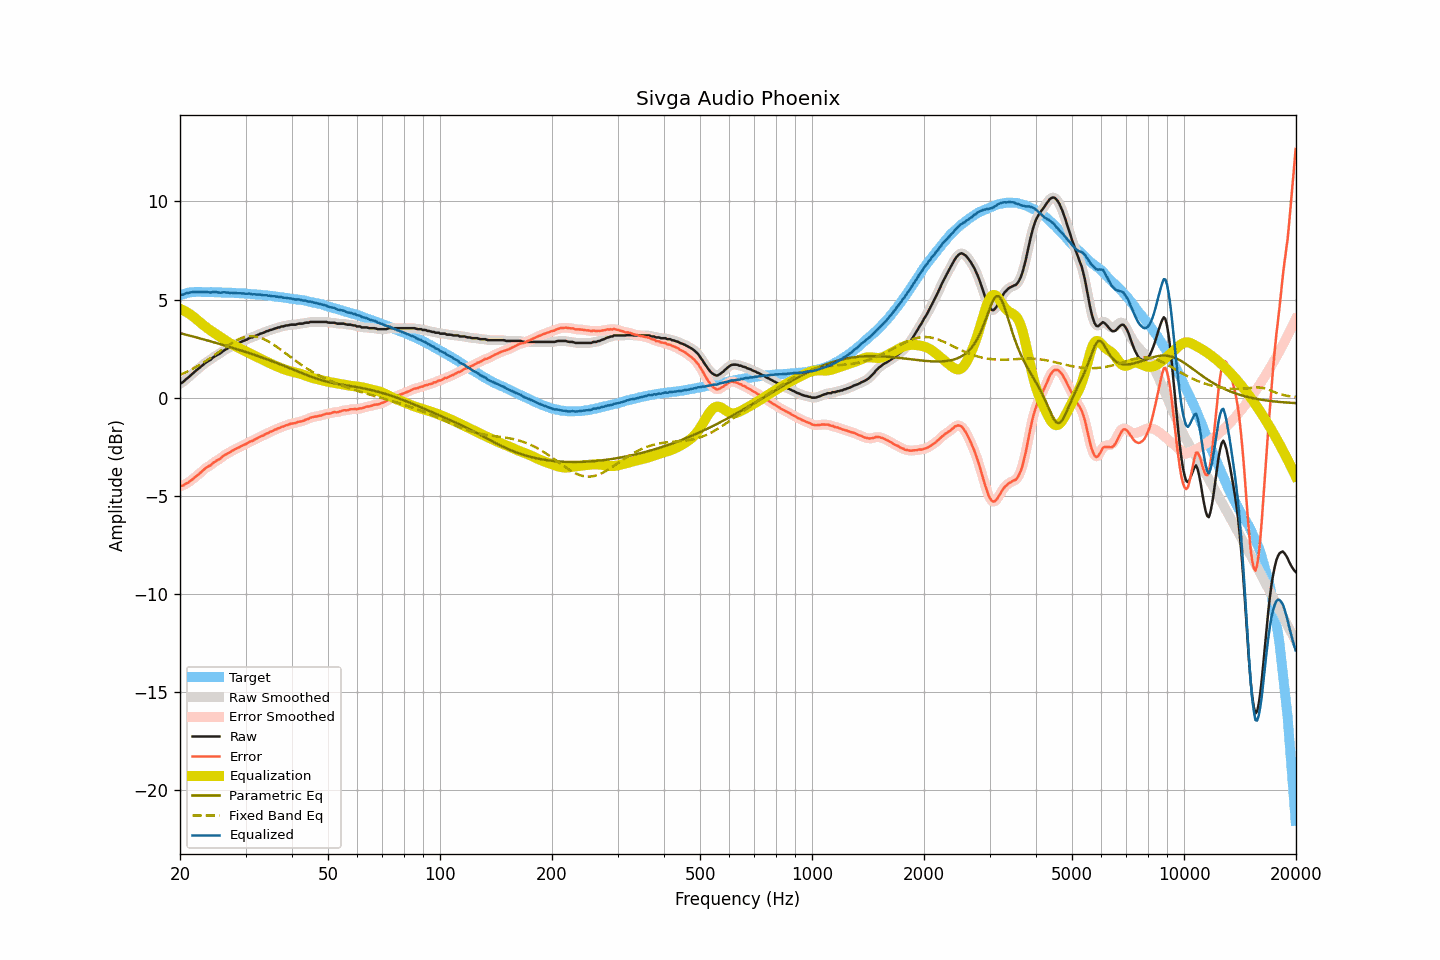

The file beside this chart, header and first rows:
frequency, raw, smoothed, error, error_smoothed, equalization, parametric_eq, fixed_band_eq, equalized_raw, equalized_smoothed, target
20.00, 0.71, 0.70, -4.51, -4.51, 4.53, 3.29, 1.16, 5.24, 5.23, 5.22
20.20, 0.75, 0.76, -4.49, -4.49, 4.49, 3.27, 1.20, 5.24, 5.25, 5.24
20.40, 0.80, 0.81, -4.47, -4.46, 4.45, 3.25, 1.23, 5.25, 5.27, 5.27
20.61, 0.88, 0.88, -4.42, -4.42, 4.41, 3.23, 1.27, 5.29, 5.29, 5.29
20.81, 0.96, 0.95, -4.36, -4.37, 4.37, 3.20, 1.31, 5.33, 5.32, 5.32
21.02, 1.02, 1.02, -4.33, -4.32, 4.32, 3.18, 1.35, 5.34, 5.34, 5.35
21.23, 1.09, 1.09, -4.27, -4.27, 4.26, 3.16, 1.39, 5.35, 5.36, 5.36
21.44, 1.16, 1.16, -4.21, -4.21, 4.21, 3.14, 1.43, 5.37, 5.37, 5.37
21.66, 1.24, 1.24, -4.14, -4.14, 4.15, 3.12, 1.48, 5.38, 5.38, 5.38
21.87, 1.31, 1.31, -4.07, -4.07, 4.08, 3.10, 1.52, 5.39, 5.39, 5.38
22.09, 1.38, 1.38, -4.01, -4.01, 4.01, 3.07, 1.57, 5.39, 5.39, 5.39
22.31, 1.45, 1.45, -3.94, -3.94, 3.94, 3.05, 1.61, 5.39, 5.39, 5.39
22.54, 1.51, 1.51, -3.88, -3.88, 3.87, 3.03, 1.66, 5.38, 5.38, 5.39
22.76, 1.58, 1.58, -3.81, -3.80, 3.80, 3.01, 1.71, 5.38, 5.38, 5.39
22.99, 1.65, 1.65, -3.73, -3.73, 3.73, 2.99, 1.76, 5.38, 5.38, 5.38
23.22, 1.72, 1.72, -3.66, -3.66, 3.67, 2.96, 1.81, 5.39, 5.39, 5.38
23.45, 1.79, 1.78, -3.59, -3.59, 3.60, 2.94, 1.87, 5.39, 5.39, 5.38
23.69, 1.84, 1.84, -3.54, -3.54, 3.54, 2.92, 1.92, 5.38, 5.38, 5.38
23.92, 1.89, 1.89, -3.48, -3.49, 3.48, 2.89, 1.98, 5.37, 5.37, 5.37
24.16, 1.93, 1.94, -3.45, -3.44, 3.42, 2.87, 2.03, 5.35, 5.37, 5.38
24.40, 2.01, 2.00, -3.37, -3.37, 3.37, 2.85, 2.09, 5.38, 5.37, 5.38
24.65, 2.07, 2.07, -3.30, -3.31, 3.32, 2.82, 2.15, 5.39, 5.38, 5.37
24.89, 2.12, 2.12, -3.25, -3.25, 3.26, 2.80, 2.20, 5.38, 5.38, 5.37
25.14, 2.17, 2.17, -3.20, -3.20, 3.20, 2.78, 2.26, 5.37, 5.37, 5.37
25.39, 2.21, 2.21, -3.16, -3.16, 3.15, 2.75, 2.32, 5.36, 5.36, 5.37
25.65, 2.26, 2.26, -3.11, -3.10, 3.09, 2.73, 2.38, 5.35, 5.35, 5.37
25.91, 2.32, 2.32, -3.04, -3.04, 3.03, 2.70, 2.44, 5.35, 5.36, 5.36
26.16, 2.39, 2.38, -2.97, -2.97, 2.98, 2.68, 2.50, 5.37, 5.36, 5.36
26.43, 2.44, 2.44, -2.92, -2.92, 2.93, 2.66, 2.55, 5.37, 5.37, 5.35
26.69, 2.48, 2.48, -2.87, -2.87, 2.88, 2.63, 2.61, 5.36, 5.36, 5.35
26.96, 2.53, 2.53, -2.82, -2.83, 2.82, 2.61, 2.66, 5.35, 5.35, 5.35
27.23, 2.56, 2.57, -2.79, -2.78, 2.78, 2.58, 2.72, 5.34, 5.34, 5.35
27.50, 2.62, 2.61, -2.73, -2.73, 2.73, 2.56, 2.77, 5.35, 5.34, 5.35
27.77, 2.65, 2.66, -2.69, -2.69, 2.69, 2.53, 2.82, 5.34, 5.34, 5.34
28.05, 2.70, 2.70, -2.64, -2.64, 2.64, 2.51, 2.87, 5.34, 5.34, 5.34
28.33, 2.73, 2.73, -2.60, -2.60, 2.60, 2.48, 2.91, 5.33, 5.33, 5.33
28.62, 2.76, 2.76, -2.56, -2.56, 2.56, 2.45, 2.95, 5.32, 5.32, 5.32
28.90, 2.80, 2.80, -2.52, -2.52, 2.52, 2.43, 2.99, 5.32, 5.32, 5.32
29.19, 2.84, 2.84, -2.47, -2.48, 2.48, 2.40, 3.02, 5.32, 5.32, 5.31
29.48, 2.88, 2.88, -2.44, -2.44, 2.44, 2.38, 3.05, 5.32, 5.31, 5.32
29.78, 2.91, 2.91, -2.40, -2.40, 2.39, 2.35, 3.08, 5.30, 5.30, 5.31
30.08, 2.94, 2.94, -2.37, -2.36, 2.36, 2.32, 3.10, 5.29, 5.30, 5.31
30.38, 2.98, 2.98, -2.31, -2.31, 2.31, 2.30, 3.11, 5.29, 5.30, 5.29
30.68, 3.03, 3.02, -2.26, -2.27, 2.27, 2.27, 3.12, 5.30, 5.29, 5.29
30.99, 3.06, 3.05, -2.22, -2.23, 2.23, 2.24, 3.13, 5.29, 5.29, 5.28
31.30, 3.07, 3.08, -2.21, -2.19, 2.19, 2.22, 3.13, 5.26, 5.28, 5.28
31.61, 3.12, 3.11, -2.15, -2.16, 2.15, 2.19, 3.12, 5.27, 5.26, 5.27
31.93, 3.15, 3.15, -2.11, -2.12, 2.11, 2.16, 3.11, 5.26, 5.26, 5.26
32.24, 3.18, 3.19, -2.07, -2.07, 2.07, 2.13, 3.10, 5.25, 5.26, 5.25
32.57, 3.22, 3.22, -2.03, -2.03, 2.03, 2.10, 3.08, 5.25, 5.25, 5.25
32.89, 3.26, 3.25, -1.98, -1.99, 1.99, 2.08, 3.05, 5.25, 5.24, 5.24
33.22, 3.28, 3.28, -1.95, -1.95, 1.95, 2.05, 3.02, 5.23, 5.23, 5.23
33.55, 3.31, 3.32, -1.92, -1.91, 1.91, 2.02, 2.99, 5.22, 5.23, 5.23
33.89, 3.35, 3.35, -1.87, -1.87, 1.87, 1.99, 2.95, 5.22, 5.22, 5.22
34.23, 3.39, 3.38, -1.82, -1.83, 1.83, 1.96, 2.91, 5.22, 5.21, 5.21
34.57, 3.40, 3.41, -1.80, -1.79, 1.79, 1.93, 2.87, 5.19, 5.20, 5.20
34.92, 3.45, 3.44, -1.74, -1.75, 1.75, 1.90, 2.82, 5.20, 5.19, 5.19
35.27, 3.46, 3.47, -1.72, -1.71, 1.71, 1.87, 2.77, 5.17, 5.18, 5.18
35.62, 3.49, 3.49, -1.68, -1.68, 1.68, 1.84, 2.71, 5.17, 5.17, 5.17
35.97, 3.53, 3.52, -1.63, -1.64, 1.64, 1.81, 2.66, 5.17, 5.16, 5.16
... 635 more rows
